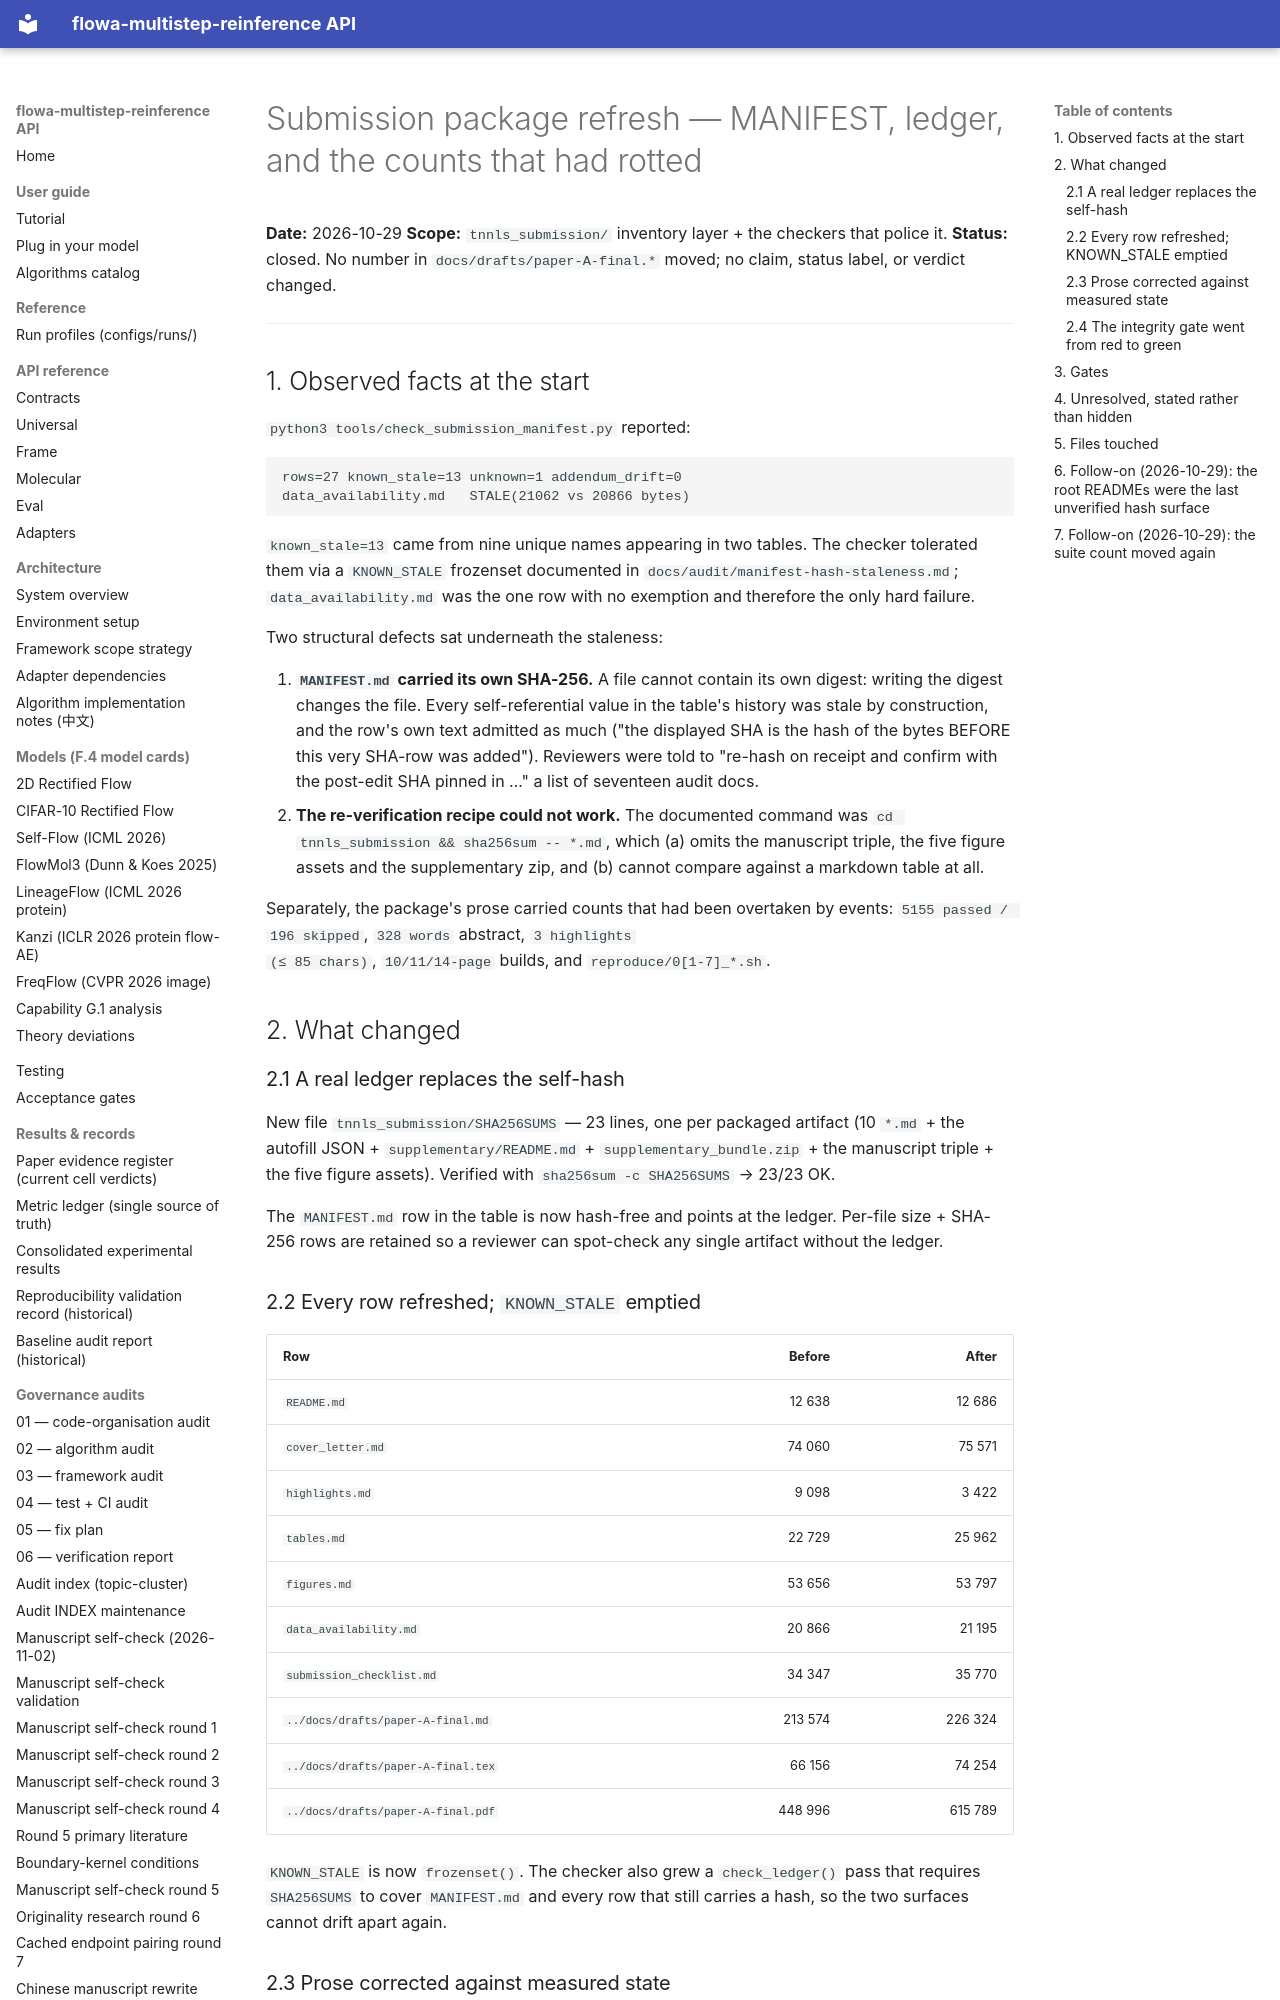

repository: silverenternal/flowa-multistep-reinference · page: audit/submission-package-refresh/index.html · generator: mkdocs

# Submission package refresh — MANIFEST, ledger, and the counts that had rotted

**Date:** 2026-10-29
**Scope:** `tnnls_submission/` inventory layer + the checkers that police it.
**Status:** closed. No number in `docs/drafts/paper-A-final.*` moved; no claim,
status label, or verdict changed.

---

## 1. Observed facts at the start

`python3 tools/check_submission_manifest.py` reported:

```
rows=27 known_stale=13 unknown=1 addendum_drift=0
data_availability.md   STALE(21062 vs 20866 bytes)
```

`known_stale=13` came from nine unique names appearing in two tables. The
checker tolerated them via a `KNOWN_STALE` frozenset documented in
`docs/audit/manifest-hash-staleness.md`; `data_availability.md` was the one
row with no exemption and therefore the only hard failure.

Two structural defects sat underneath the staleness:

1. **`MANIFEST.md` carried its own SHA-256.** A file cannot contain its own
   digest: writing the digest changes the file. Every self-referential value
   in the table's history was stale by construction, and the row's own text
   admitted as much ("the displayed SHA is the hash of the bytes BEFORE this
   very SHA-row was added"). Reviewers were told to "re-hash on receipt and
   confirm with the post-edit SHA pinned in …" a list of seventeen audit docs.
2. **The re-verification recipe could not work.** The documented command was
   `cd tnnls_submission && sha256sum -- *.md`, which (a) omits the manuscript
   triple, the five figure assets and the supplementary zip, and (b) cannot
   compare against a markdown table at all.

Separately, the package's prose carried counts that had been overtaken by
events: `5155 passed / 196 skipped`, `328 words` abstract, `3 highlights
(≤ 85 chars)`, `10/11/14-page` builds, and `reproduce/0[1-7]_*.sh`.

## 2. What changed

### 2.1 A real ledger replaces the self-hash

New file `tnnls_submission/SHA256SUMS` — 23 lines, one per packaged artifact
(10 `*.md` + the autofill JSON + `supplementary/README.md` +
`supplementary_bundle.zip` + the manuscript triple + the five figure assets).
Verified with `sha256sum -c SHA256SUMS` → 23/23 OK.

The `MANIFEST.md` row in the table is now hash-free and points at the ledger.
Per-file size + SHA-256 rows are retained so a reviewer can spot-check any
single artifact without the ledger.

### 2.2 Every row refreshed; `KNOWN_STALE` emptied

| Row | Before | After |
|---|---:|---:|
| `README.md` | 12 638 | 12 686 |
| `cover_letter.md` | 74 060 | 75 571 |
| `highlights.md` | 9 098 | 3 422 |
| `tables.md` | 22 729 | 25 962 |
| `figures.md` | 53 656 | 53 797 |
| `data_availability.md` | 20 866 | 21 195 |
| `submission_checklist.md` | 34 347 | 35 770 |
| `../docs/drafts/paper-A-final.md` | 213 574 | 226 324 |
| `../docs/drafts/paper-A-final.tex` | 66 156 | 74 254 |
| `../docs/drafts/paper-A-final.pdf` | 448 996 | 615 789 |

`KNOWN_STALE` is now `frozenset()`. The checker also grew a `check_ledger()`
pass that requires `SHA256SUMS` to cover `MANIFEST.md` and every row that
still carries a hash, so the two surfaces cannot drift apart again.
